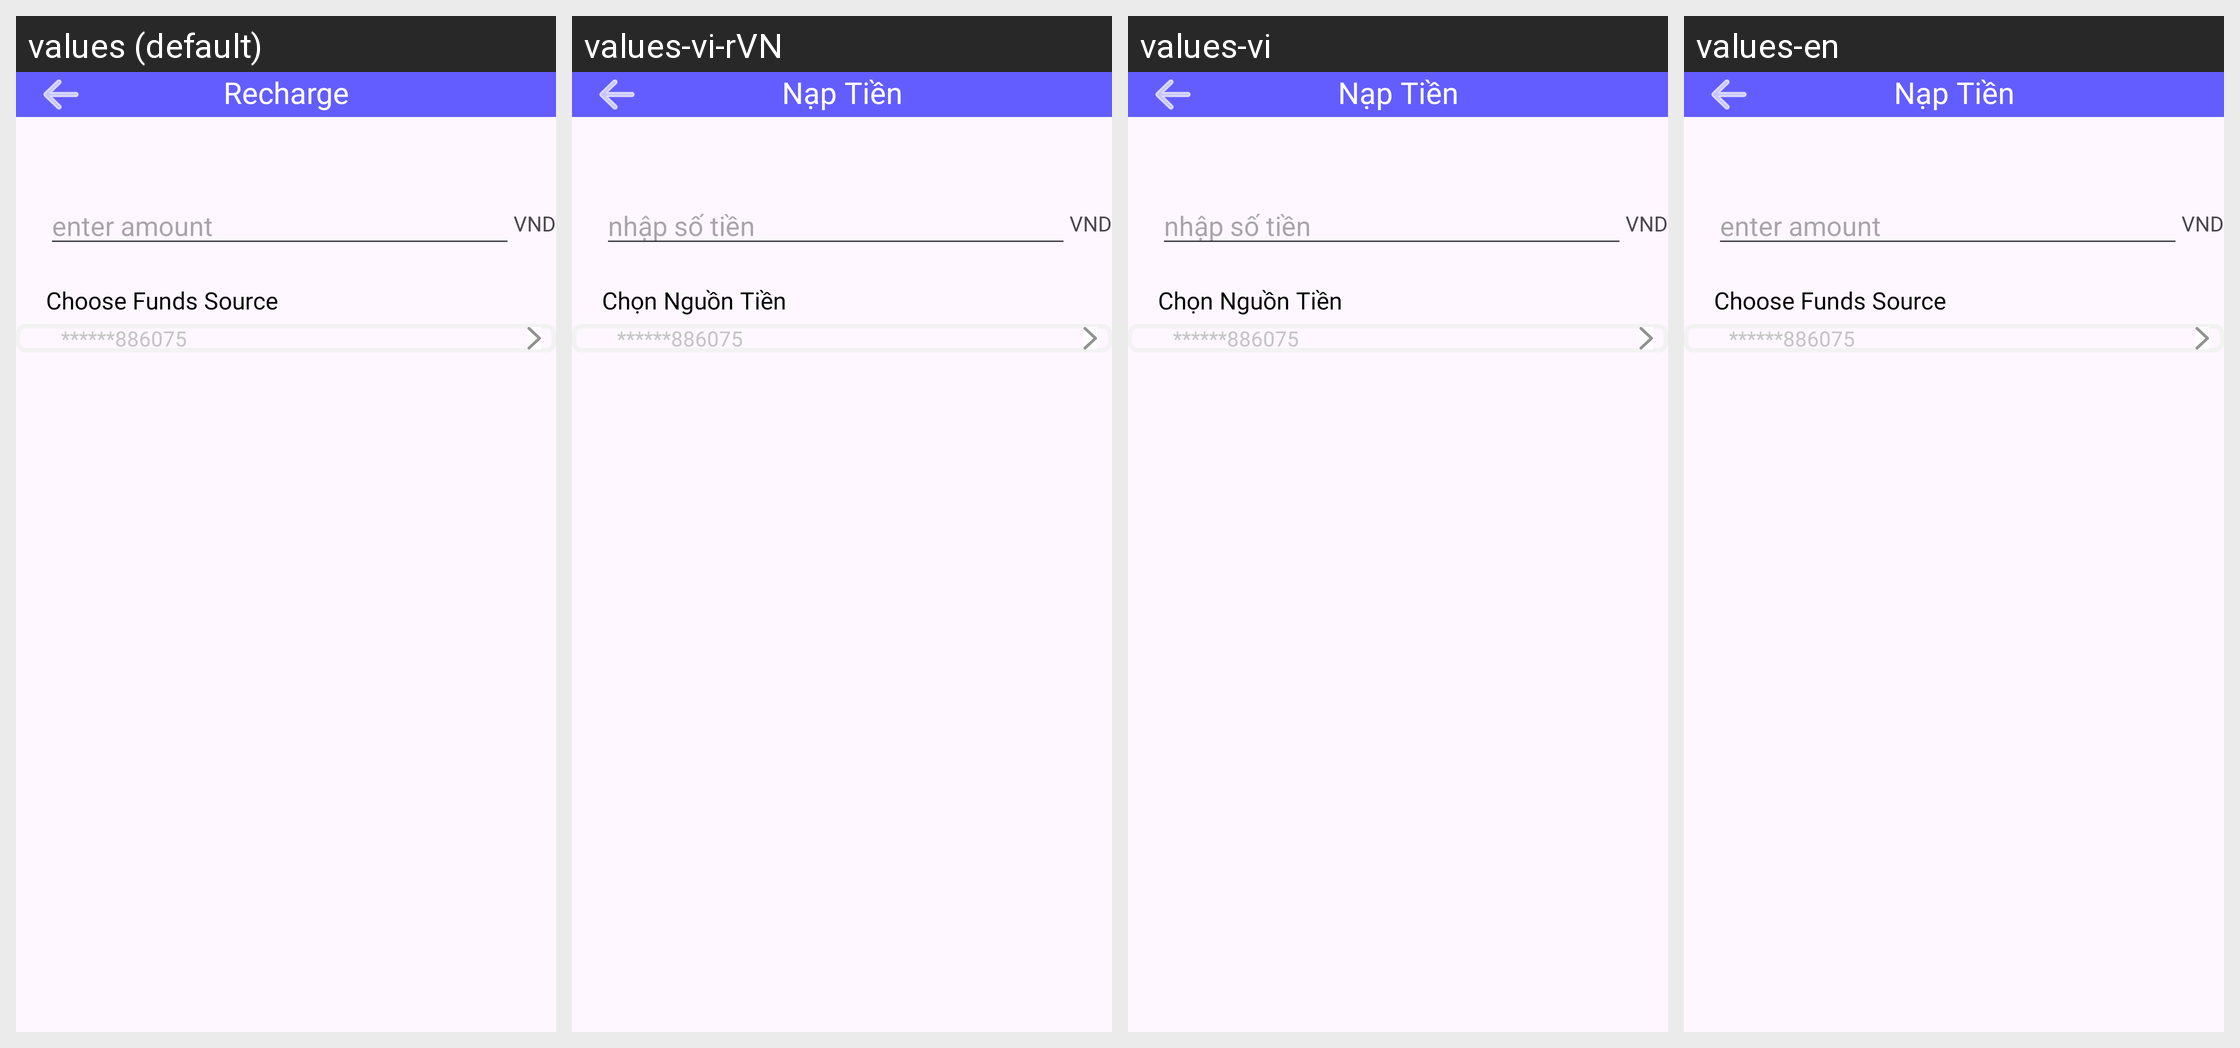

Translations of the strings shown on this Android screen, per locale in the grid:
Android screen res/layout/activity_recharge.xml rendered under 4 locales, left to right: values (default), values-vi-rVN, values-vi, values-en. Device: Nexus 5 (rendered at 1080×1920; each locale shown at half size, 540×960, under a caption strip naming it); theme Theme.ElectronicWalletMoneyPay.
Strings drawn on this screen, with the default value and each locale's value (text and hints the layout hard-codes, and strings that could not be matched under every locale, appear in the picture but are not listed):

enter_amount
  values: enter amount
  values-vi-rVN: nhập số tiền  [from values-vi]
  values-vi: nhập số tiền
  values-en: enter amount  [not translated; the default value is used]

vnd
  values: VND
  values-vi-rVN: VND
  values-vi: VND
  values-en: VND

Choose_Funds_Source
  values: Choose Funds Source
  values-vi-rVN: Chọn Nguồn Tiền  [from values-vi]
  values-vi: Chọn Nguồn Tiền
  values-en: Choose Funds Source  [not translated; the default value is used]
